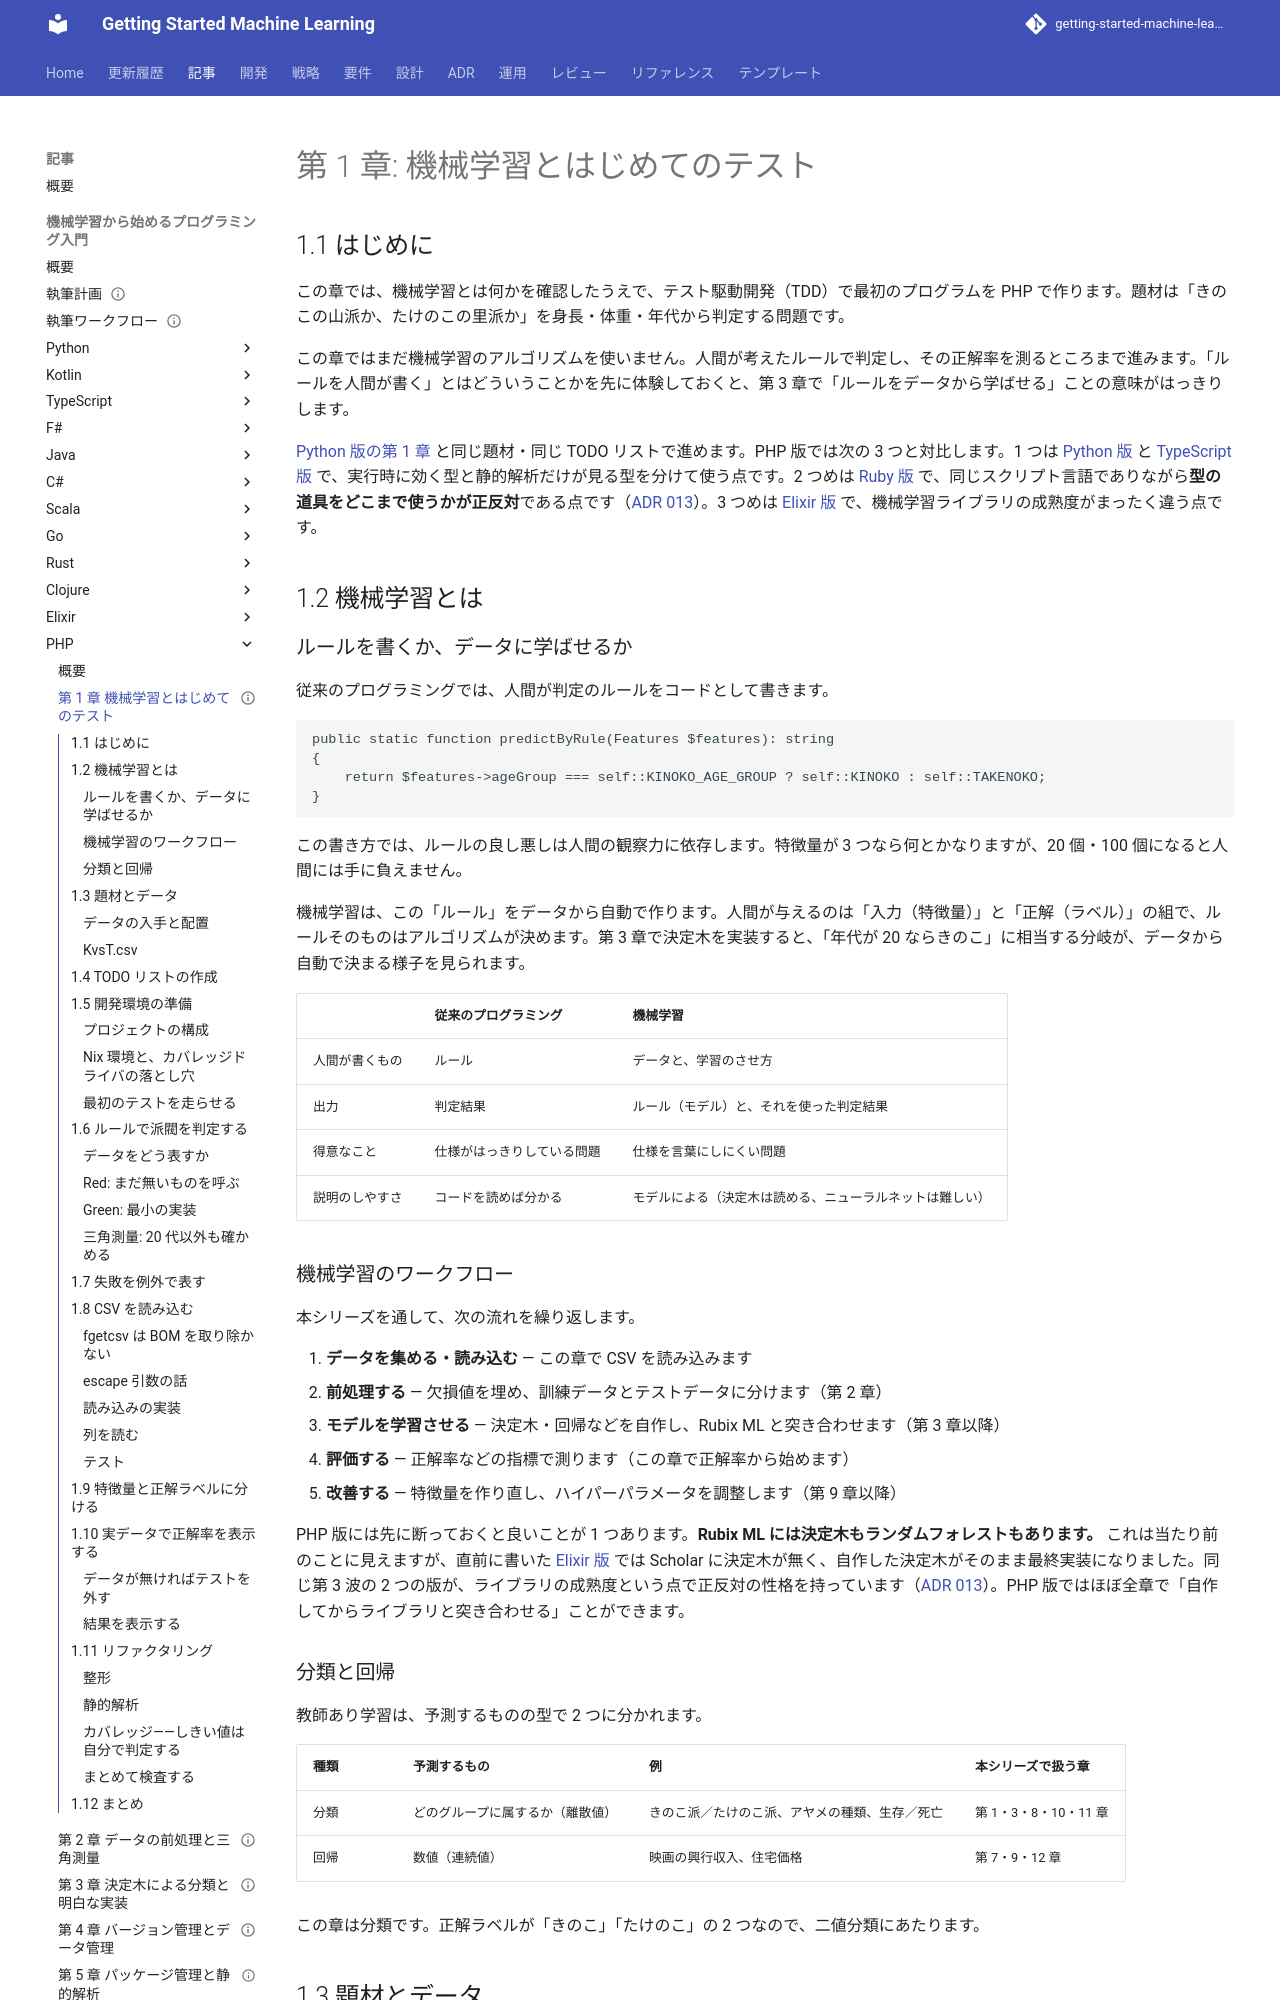

repository: k2works/getting-started-machine-learning · page: article/getting-start-ml/php/01-machine-learning-and-first-test/index.html · generator: mkdocs

---
type: Article
title: "第 1 章: 機械学習とはじめてのテスト"
description: "機械学習とルールベースの違いを確認し、きのこ派・たけのこ派の判定を PHP の TDD で実装して正解率を測る。readonly class で値を表し、declare(strict_types=1) と PHPStan のレベル 9 で型を検査する書き方を Ruby 版・Python 版と対比する。"
tags: [article,getting-start-ml,php]
status: draft
generated: { by: claude-code/claude-opus-5, at: 2026-09-24T00:00:00Z }
---

# 第 1 章: 機械学習とはじめてのテスト

## 1.1 はじめに

この章では、機械学習とは何かを確認したうえで、テスト駆動開発（TDD）で最初のプログラムを PHP で作ります。題材は「きのこの山派か、たけのこの里派か」を身長・体重・年代から判定する問題です。

この章ではまだ機械学習のアルゴリズムを使いません。人間が考えたルールで判定し、その正解率を測るところまで進みます。「ルールを人間が書く」とはどういうことかを先に体験しておくと、第 3 章で「ルールをデータから学ばせる」ことの意味がはっきりします。

[Python 版の第 1 章](../python/01-machine-learning-and-first-test.md) と同じ題材・同じ TODO リストで進めます。PHP 版では次の 3 つと対比します。1 つは [Python 版](../python/01-machine-learning-and-first-test.md) と [TypeScript 版](../typescript/01-machine-learning-and-first-test.md) で、実行時に効く型と静的解析だけが見る型を分けて使う点です。2 つめは [Ruby 版](../ruby/01-machine-learning-and-first-test.md) で、同じスクリプト言語でありながら**型の道具をどこまで使うかが正反対**である点です（[ADR 013](../../../adr/013-php-ml-libraries.md)）。3 つめは [Elixir 版](../elixir/01-machine-learning-and-first-test.md) で、機械学習ライブラリの成熟度がまったく違う点です。

## 1.2 機械学習とは

### ルールを書くか、データに学ばせるか

従来のプログラミングでは、人間が判定のルールをコードとして書きます。

```php
public static function predictByRule(Features $features): string
{
    return $features->ageGroup === self::KINOKO_AGE_GROUP ? self::KINOKO : self::TAKENOKO;
}
```

この書き方では、ルールの良し悪しは人間の観察力に依存します。特徴量が 3 つなら何とかなりますが、20 個・100 個になると人間には手に負えません。

機械学習は、この「ルール」をデータから自動で作ります。人間が与えるのは「入力（特徴量）」と「正解（ラベル）」の組で、ルールそのものはアルゴリズムが決めます。第 3 章で決定木を実装すると、「年代が 20 ならきのこ」に相当する分岐が、データから自動で決まる様子を見られます。

| | 従来のプログラミング | 機械学習 |
|---|---|---|
| 人間が書くもの | ルール | データと、学習のさせ方 |
| 出力 | 判定結果 | ルール（モデル）と、それを使った判定結果 |
| 得意なこと | 仕様がはっきりしている問題 | 仕様を言葉にしにくい問題 |
| 説明のしやすさ | コードを読めば分かる | モデルによる（決定木は読める、ニューラルネットは難しい） |

### 機械学習のワークフロー

本シリーズを通して、次の流れを繰り返します。

1. **データを集める・読み込む** — この章で CSV を読み込みます
2. **前処理する** — 欠損値を埋め、訓練データとテストデータに分けます（第 2 章）
3. **モデルを学習させる** — 決定木・回帰などを自作し、Rubix ML と突き合わせます（第 3 章以降）
4. **評価する** — 正解率などの指標で測ります（この章で正解率から始めます）
5. **改善する** — 特徴量を作り直し、ハイパーパラメータを調整します（第 9 章以降）

PHP 版には先に断っておくと良いことが 1 つあります。**Rubix ML には決定木もランダムフォレストもあります。** これは当たり前のことに見えますが、直前に書いた [Elixir 版](../elixir/index.md) では Scholar に決定木が無く、自作した決定木がそのまま最終実装になりました。同じ第 3 波の 2 つの版が、ライブラリの成熟度という点で正反対の性格を持っています（[ADR 013](../../../adr/013-php-ml-libraries.md)）。PHP 版ではほぼ全章で「自作してからライブラリと突き合わせる」ことができます。
